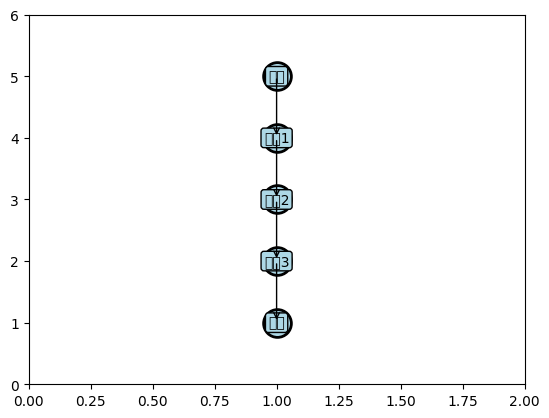

Write the Python code that produced this figure.
import matplotlib.pyplot as plt

plt.rcParams['font.sans-serif'] = 'SimHei'  # 字体黑体

# 定义节点和其坐标
nodes = {
    '开始': (1, 5),
    '条件1': (1, 4),
    '条件2': (1, 3),
    '条件3': (1, 2),
    '结束': (1, 1)
}

# 定义节点之间的连接关系
edges = [('开始', '条件1'), ('条件1', '条件2'), ('条件2', '条件3'), ('条件3', '结束')]

# 创建图表
fig, ax = plt.subplots()
ax.set_xlim(0, 2)
ax.set_ylim(0, 6)

# 绘制节点
for node, (x, y) in nodes.items():
    ax.text(x, y, node, ha='center', va='center', bbox=dict(facecolor='lightblue', edgecolor='black', boxstyle='round,pad=0.2'))
    ax.plot(x, y, 'o', markersize=20, markerfacecolor='lightblue', markeredgewidth=2, markeredgecolor='black')

# 绘制连接线
for start, end in edges:
    start_x, start_y = nodes[start]
    end_x, end_y = nodes[end]
    ax.annotate('', xy=(end_x, end_y), xytext=(start_x, start_y), arrowprops=dict(arrowstyle='->', color='black'))


plt.show()
